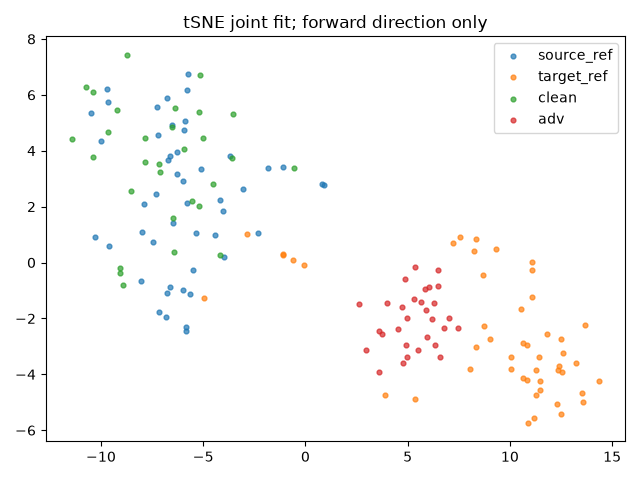

The data file committed next to this chart (first rows):
index, group, x, y
0, source_ref, -7.159, -1.756
1, source_ref, -9.985, 4.34
2, source_ref, 0.7888, 2.811
3, source_ref, -2.314, 1.052
4, source_ref, -5.488, -0.27
5, source_ref, -5.877, 5.059
6, source_ref, -6.48, 1.411
7, source_ref, -5.751, 6.756
8, source_ref, -5.095, 3.353
9, source_ref, -5.792, 2.143
10, source_ref, -6.76, 5.9
11, source_ref, -3.048, 2.649
12, source_ref, -5.938, 4.727
13, source_ref, -9.593, 0.6046
14, source_ref, -7.999, 1.105
15, source_ref, -10.5, 5.334
16, source_ref, -6.764, -1.102
17, source_ref, -6.623, -0.8748
18, source_ref, -10.31, 0.9306
19, source_ref, -7.265, 5.571
20, source_ref, -7.194, 4.555
21, source_ref, -4.185, 2.231
22, source_ref, -5.997, 2.908
23, source_ref, -5.803, 6.171
24, source_ref, -8.035, -0.6544
25, source_ref, -6.507, 4.928
26, source_ref, -5.65, -1.11
27, source_ref, -4.433, 1.003
28, source_ref, -6.838, -1.952
29, source_ref, -3.975, 0.1918
30, source_ref, -7.452, 0.7318
31, source_ref, -1.821, 3.379
32, source_ref, -7.291, 2.461
33, source_ref, -4.043, 1.828
34, source_ref, -6.618, 3.821
35, source_ref, -5.836, -2.321
36, source_ref, -5.354, 1.074
37, source_ref, 0.8948, 2.783
38, source_ref, -6.716, 3.661
39, source_ref, -1.118, 3.416
40, source_ref, -3.668, 3.818
41, source_ref, -6.29, 3.155
42, source_ref, -9.703, 6.218
43, source_ref, -9.631, 5.748
44, source_ref, -5.858, -2.458
45, source_ref, -7.872, 2.08
46, source_ref, -6.303, 3.948
47, source_ref, -5.994, -0.9899
48, target_ref, 11.08, -0.2653
49, target_ref, 9.028, -2.736
50, target_ref, 12.35, -3.834
51, target_ref, -0.08708, -0.09745
52, target_ref, 12.5, -5.417
53, target_ref, 11.29, -3.86
54, target_ref, 13.59, -4.979
55, target_ref, 10.06, -3.804
56, target_ref, 10.65, -4.118
57, target_ref, 8.703, -0.4625
58, target_ref, -1.104, 0.3128
59, target_ref, 11.46, -4.56
... 96 more rows
